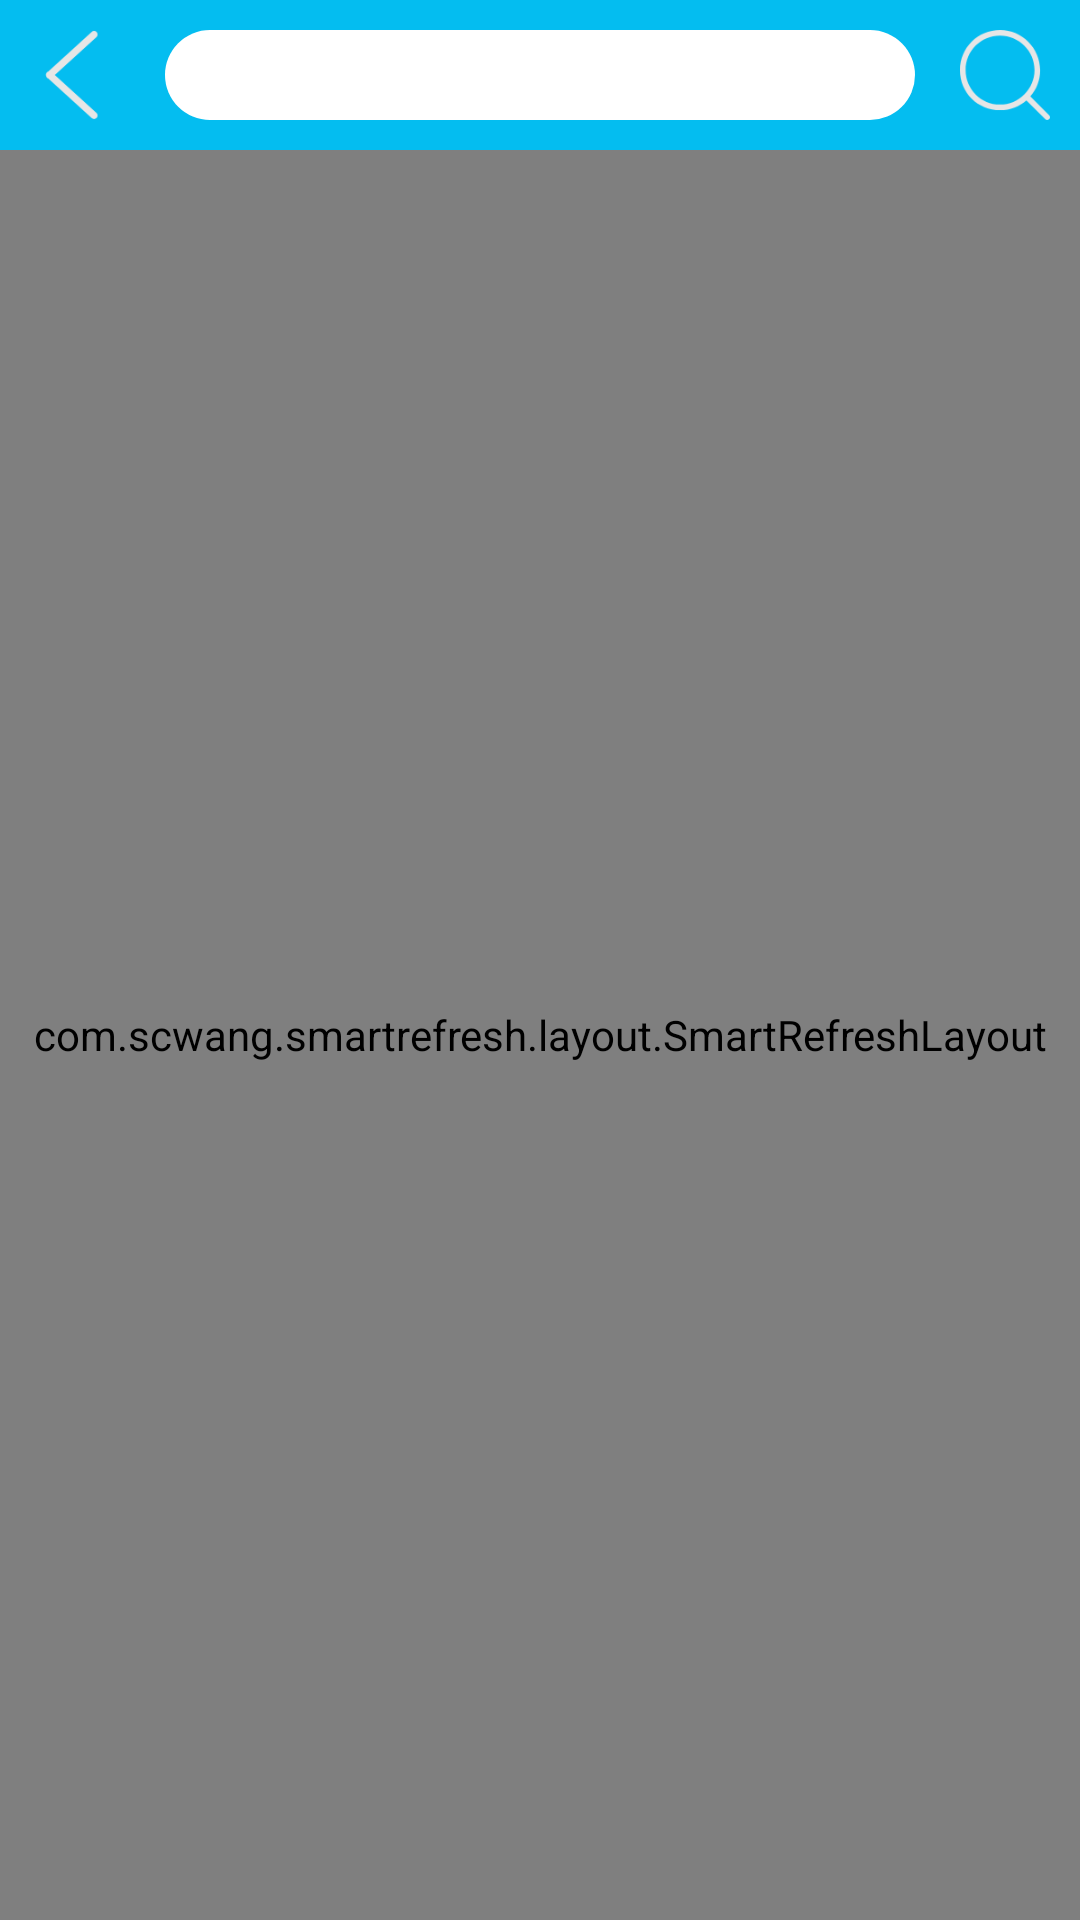

Layout XML and referenced resources for this Android screen:
<!-- AndroidManifest.xml: application theme AppTheme -->
<!-- res/layout/search.xml -->
<?xml version="1.0" encoding="utf-8"?>
<LinearLayout xmlns:android="http://schemas.android.com/apk/res/android"
    android:layout_width="match_parent"
    android:layout_height="match_parent"
    android:orientation="vertical">

    <RelativeLayout
        android:layout_width="match_parent"
        android:layout_height="50dp"
        android:background="#04bdf0"
        android:padding="10dp">
        <Button
            android:id="@+id/backto_home"
            android:layout_width="30dp"
            android:layout_height="30dp"
            android:layout_alignParentLeft="true"
            android:background="@drawable/back"
            android:textColor="#ffff"
            android:textSize="20sp" />

        <EditText
            android:id="@+id/et_search"
            android:layout_width="250dp"
            android:layout_height="40dp"
            android:textSize="15sp"
            android:padding="5dp"
            android:background="@drawable/shape_et_search"
            android:layout_centerInParent="true"/>

        <Button
            android:id="@+id/bt_search"
            android:layout_width="30dp"
            android:layout_height="30dp"
            android:background="@drawable/search"
            android:layout_alignParentRight="true"/>
    </RelativeLayout>

    <com.scwang.smartrefresh.layout.SmartRefreshLayout
        android:id="@+id/sr_layout"
        android:layout_width="match_parent"
        android:layout_height="match_parent">
        <android.support.v7.widget.RecyclerView
            android:id="@+id/rv_search"
            android:layout_width="match_parent"
            android:layout_height="match_parent">
        </android.support.v7.widget.RecyclerView>
    </com.scwang.smartrefresh.layout.SmartRefreshLayout>


</LinearLayout>
<!-- resources referenced by this layout -->
<resources>
  <!-- drawable back: png bitmap (drawable, 1997 bytes) -->
  <!-- drawable search: png bitmap (drawable, 3937 bytes) -->
  <!-- drawable shape_et_search (drawable) -->
  <?xml version="1.0" encoding="utf-8"?>
  <shape xmlns:android="http://schemas.android.com/apk/res/android"
      android:shape="rectangle">
      <corners android:radius="50dp"></corners>
      <solid android:color="#ffff"/>
  </shape>
  <style name="AppTheme" parent="Theme.AppCompat.Light.NoActionBar">
          
          <item name="colorPrimary">@color/colorPrimary</item>
          <item name="colorPrimaryDark">@color/colorPrimaryDark</item>
          <item name="colorAccent">@color/colorAccent</item>
      </style>
  <color name="colorPrimary">#ffffff</color>
  <color name="colorPrimaryDark">#04bdf0</color>
  <color name="colorAccent">#000000</color>
</resources>
